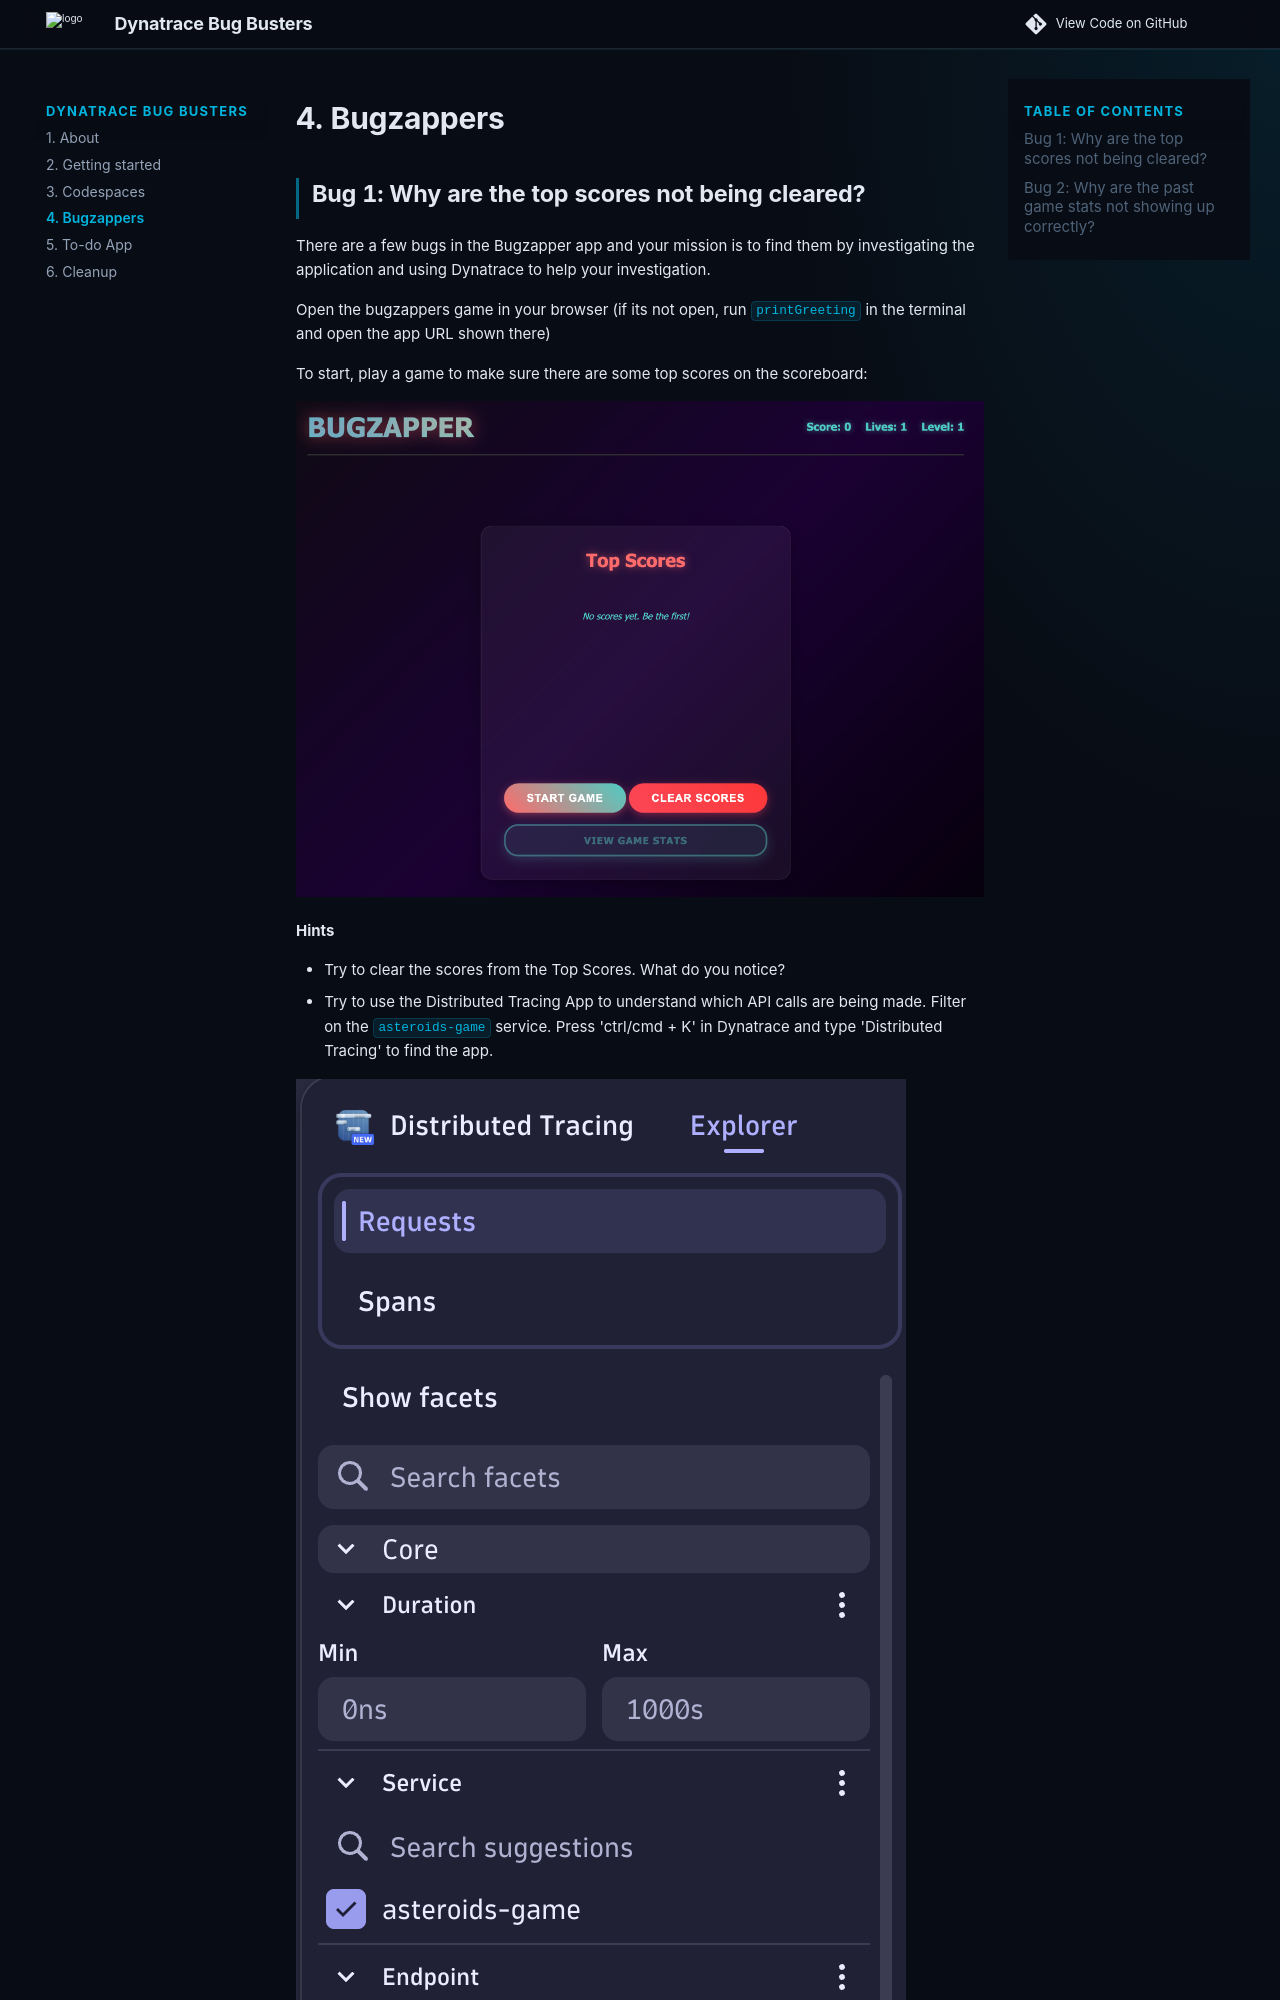

repository: dynatrace-wwse/bug-busters · page: 1-bugzappers-bugs/index.html · generator: mkdocs


## Bug 1: Why are the top scores not being cleared?
There are a few bugs in the Bugzapper app and your mission is to find them by investigating the application and using Dynatrace to help your investigation.

Open the bugzappers game in your browser (if its not open, run `printGreeting` in the terminal and open the app URL shown there)

To start, play a game to make sure there are some top scores on the scoreboard:

![Bug Zapper](img/bugzapper-start.png)

**Hints**

- Try to clear the scores from the Top Scores. What do you notice?
- Try to use the Distributed Tracing App to understand which API calls are being made. Filter on the `asteroids-game` service. Press 'ctrl/cmd + K' in Dynatrace and type 'Distributed Tracing' to find the app.

![Bug Service](img/bugzapper-service.png)

- Use the Live Debugger to set a breakpoint in the part of the code that's responsible for clearing the scores. Press 'ctrl/cmd + K' in Dynatrace and type 'Live Debugger' to find the app. Click the purple pencil icon to set a Live Debugger filter. Use the `bugzapper` namespace as the filter. The source code repository should populate automatically.
